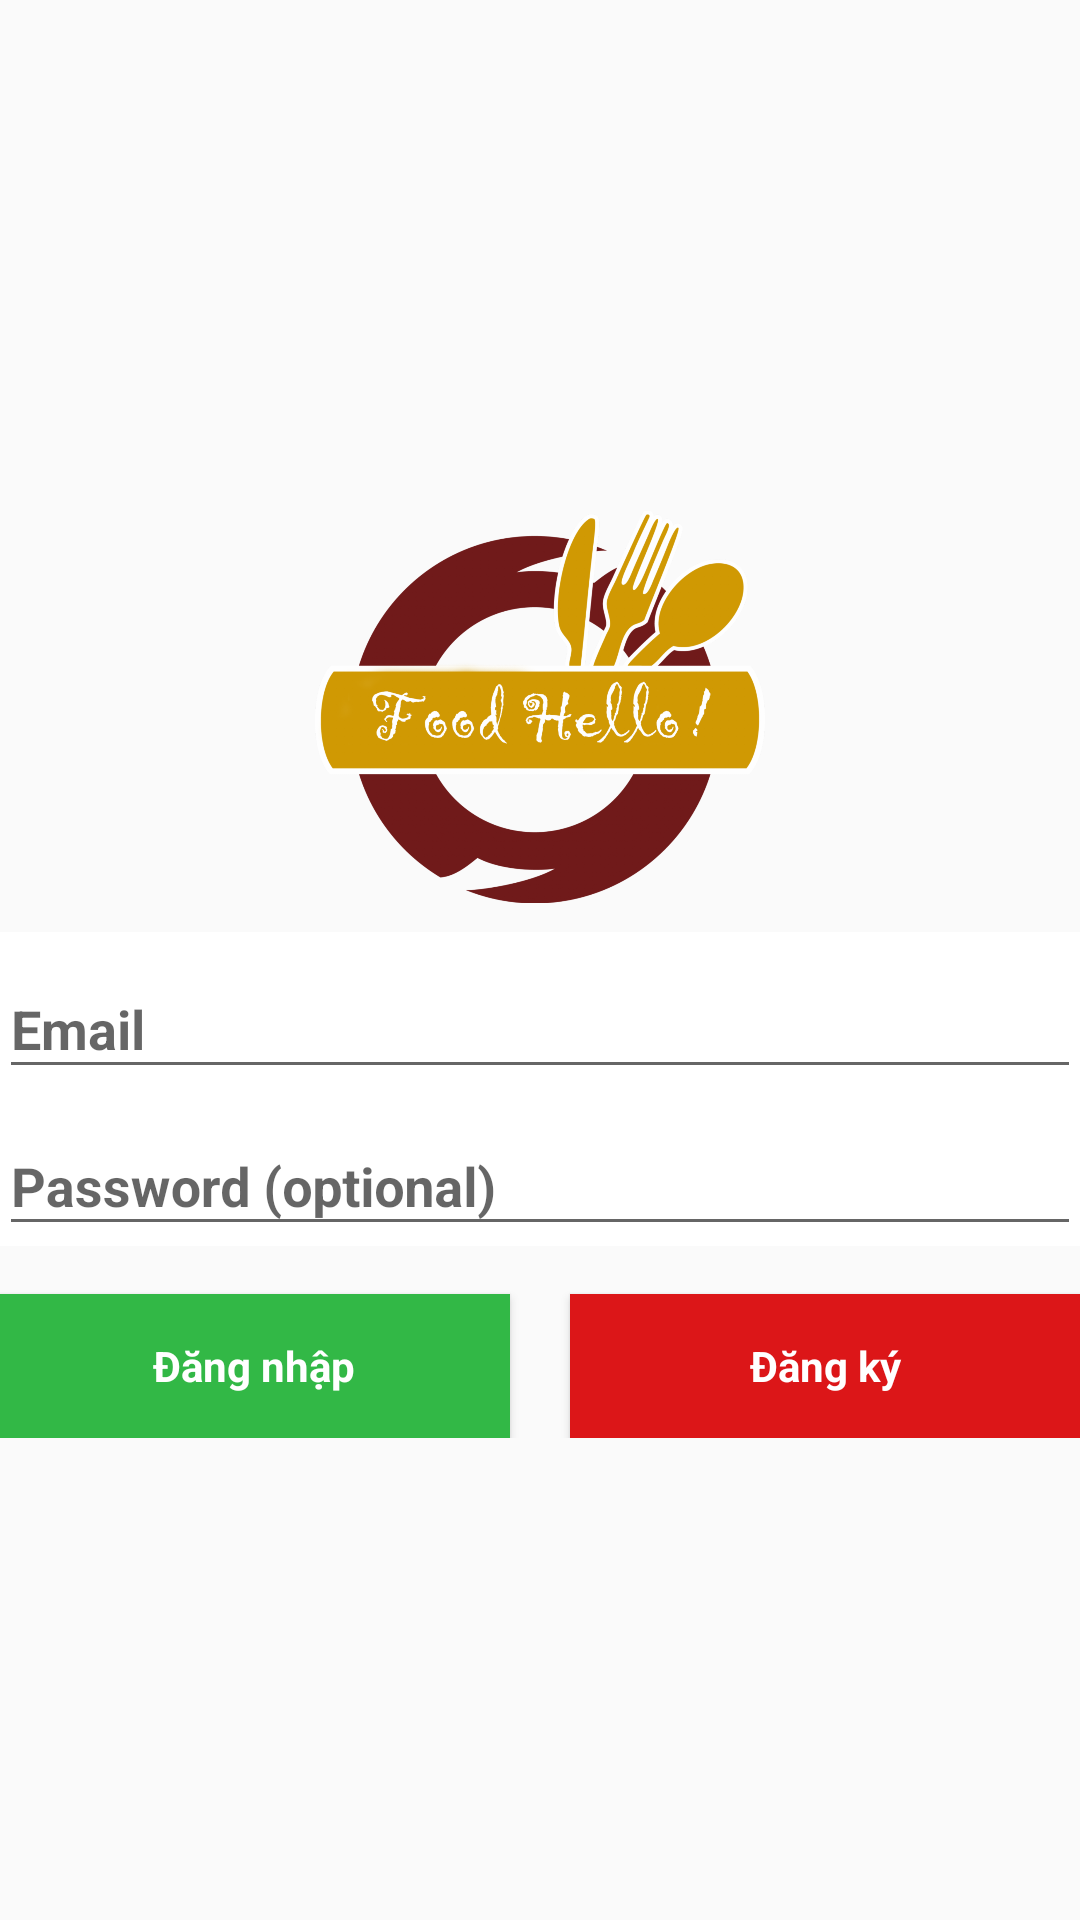

Write the Android layout XML for this screen, with the resource values it uses.
<!-- AndroidManifest.xml: application theme AppTheme -->
<!-- res/layout/activity_login.xml -->
<LinearLayout xmlns:android="http://schemas.android.com/apk/res/android"
    xmlns:tools="http://schemas.android.com/tools"
    android:layout_width="match_parent"
    android:layout_height="match_parent"
    android:gravity="center_horizontal"
    android:orientation="vertical"
    android:paddingBottom="@dimen/activity_vertical_margin"
    android:paddingLeft="@dimen/activity_horizontal_margin"
    android:paddingRight="@dimen/activity_horizontal_margin"
    android:paddingTop="@dimen/activity_vertical_margin"
    tools:context="com.example.dell.dathangan.Activity.LoginActivity">

    
    <ProgressBar
        android:id="@+id/login_progress"
        style="?android:attr/progressBarStyleLarge"
        android:layout_width="wrap_content"
        android:layout_height="wrap_content"
        android:layout_marginBottom="8dp"
        android:visibility="gone" />

    <ScrollView
        android:id="@+id/login_form"
        android:layout_width="match_parent"
        android:layout_height="match_parent">

        <LinearLayout
            android:orientation="vertical"
            android:layout_width="match_parent"
            android:layout_height="match_parent"
            android:layout_gravity="center_vertical">
            <ImageView
                android:layout_width="150dp"
                android:layout_height="150dp"
                android:layout_gravity="center"
                android:src="@drawable/logo" />
            <LinearLayout
                android:id="@+id/email_login_form"
                android:layout_width="match_parent"
                android:layout_height="wrap_content"
                android:orientation="vertical">
                <android.support.design.widget.TextInputLayout
                    android:layout_width="match_parent"
                    android:layout_height="wrap_content"
                    android:background="@color/white"
                    >
                    <AutoCompleteTextView
                        android:id="@+id/email"
                        android:layout_width="match_parent"
                        android:layout_height="wrap_content"
                        android:hint="@string/prompt_email"
                        android:inputType="textEmailAddress"
                        android:maxLines="1"
                        android:singleLine="true"
                        android:textColor="@color/colorPrimaryDark"
                        android:textColorHighlight="@color/colorPrimary"
                        android:textColorHint="@color/colorPrimary"
                        android:textStyle="bold" />

                </android.support.design.widget.TextInputLayout>
                <android.support.design.widget.TextInputLayout
                    android:layout_width="match_parent"
                    android:layout_height="wrap_content"
                    android:background="@color/white">
                    <EditText
                        android:id="@+id/password"
                        android:layout_width="match_parent"
                        android:layout_height="wrap_content"
                        android:hint="@string/prompt_password"
                        android:imeActionId="@+id/login"
                        android:imeActionLabel="@string/action_sign_in_short"
                        android:imeOptions="actionUnspecified"
                        android:inputType="textPassword"
                        android:maxLines="1"
                        android:singleLine="true"
                        android:textColor="@color/colorPrimaryDark"
                        android:textColorHighlight="@color/colorPrimary"
                        android:textColorHint="@color/colorPrimary"
                        android:textStyle="bold" />
                </android.support.design.widget.TextInputLayout>
                <LinearLayout
                    android:orientation="horizontal"
                    android:layout_width="match_parent"
                    android:layout_height="wrap_content">
                    <Button
                        android:id="@+id/email_sign_in_button"
                        style="?android:textAppearanceSmall"
                        android:layout_width="wrap_content"
                        android:layout_height="wrap_content"
                        android:layout_marginRight="10dp"
                        android:layout_marginTop="16dp"
                        android:layout_weight="1"
                        android:background="@color/colorPrimary"
                        android:elevation="0dp"
                        android:text="@string/action_sign_in"
                        android:textAllCaps="false"
                        android:textColor="@color/white"
                        android:textStyle="bold" />
                    <Button
                        android:id="@+id/btn_sign_up"
                        style="?android:textAppearanceSmall"
                        android:layout_width="wrap_content"
                        android:layout_height="wrap_content"
                        android:layout_marginLeft="10dp"
                        android:layout_marginTop="16dp"
                        android:layout_weight="1"
                        android:background="@color/btn_dang_ky"
                        android:text="@string/action_register"
                        android:textAllCaps="false"
                        android:textColor="@color/white"
                        android:textStyle="bold" />
                </LinearLayout>
            </LinearLayout>
        </LinearLayout>
    </ScrollView>
</LinearLayout>
<!-- resources referenced by this layout -->
<resources>
  <color name="btn_dang_ky">#dc1618</color>
  <color name="colorPrimary">#32b846</color>
  <color name="colorPrimaryDark">#289e39</color>
  <color name="white">#ffffff</color>
  <!-- drawable logo: png bitmap (drawable-hdpi, 123114 bytes) -->
  <string name="action_register">Đăng ký</string>
  <string name="action_sign_in">Đăng nhập</string>
  <string name="action_sign_in_short">Sign in</string>
  <string name="prompt_email">Email</string>
  <string name="prompt_password">Password (optional)</string>
  <style name="AppTheme" parent="Theme.AppCompat.Light.DarkActionBar">
          
          <item name="colorPrimary">@color/colorPrimary</item>
          <item name="colorPrimaryDark">@color/colorPrimaryDark</item>
          <item name="colorAccent">@color/colorAccent</item>
      </style>
  <color name="colorAccent">#FF4081</color>
</resources>
